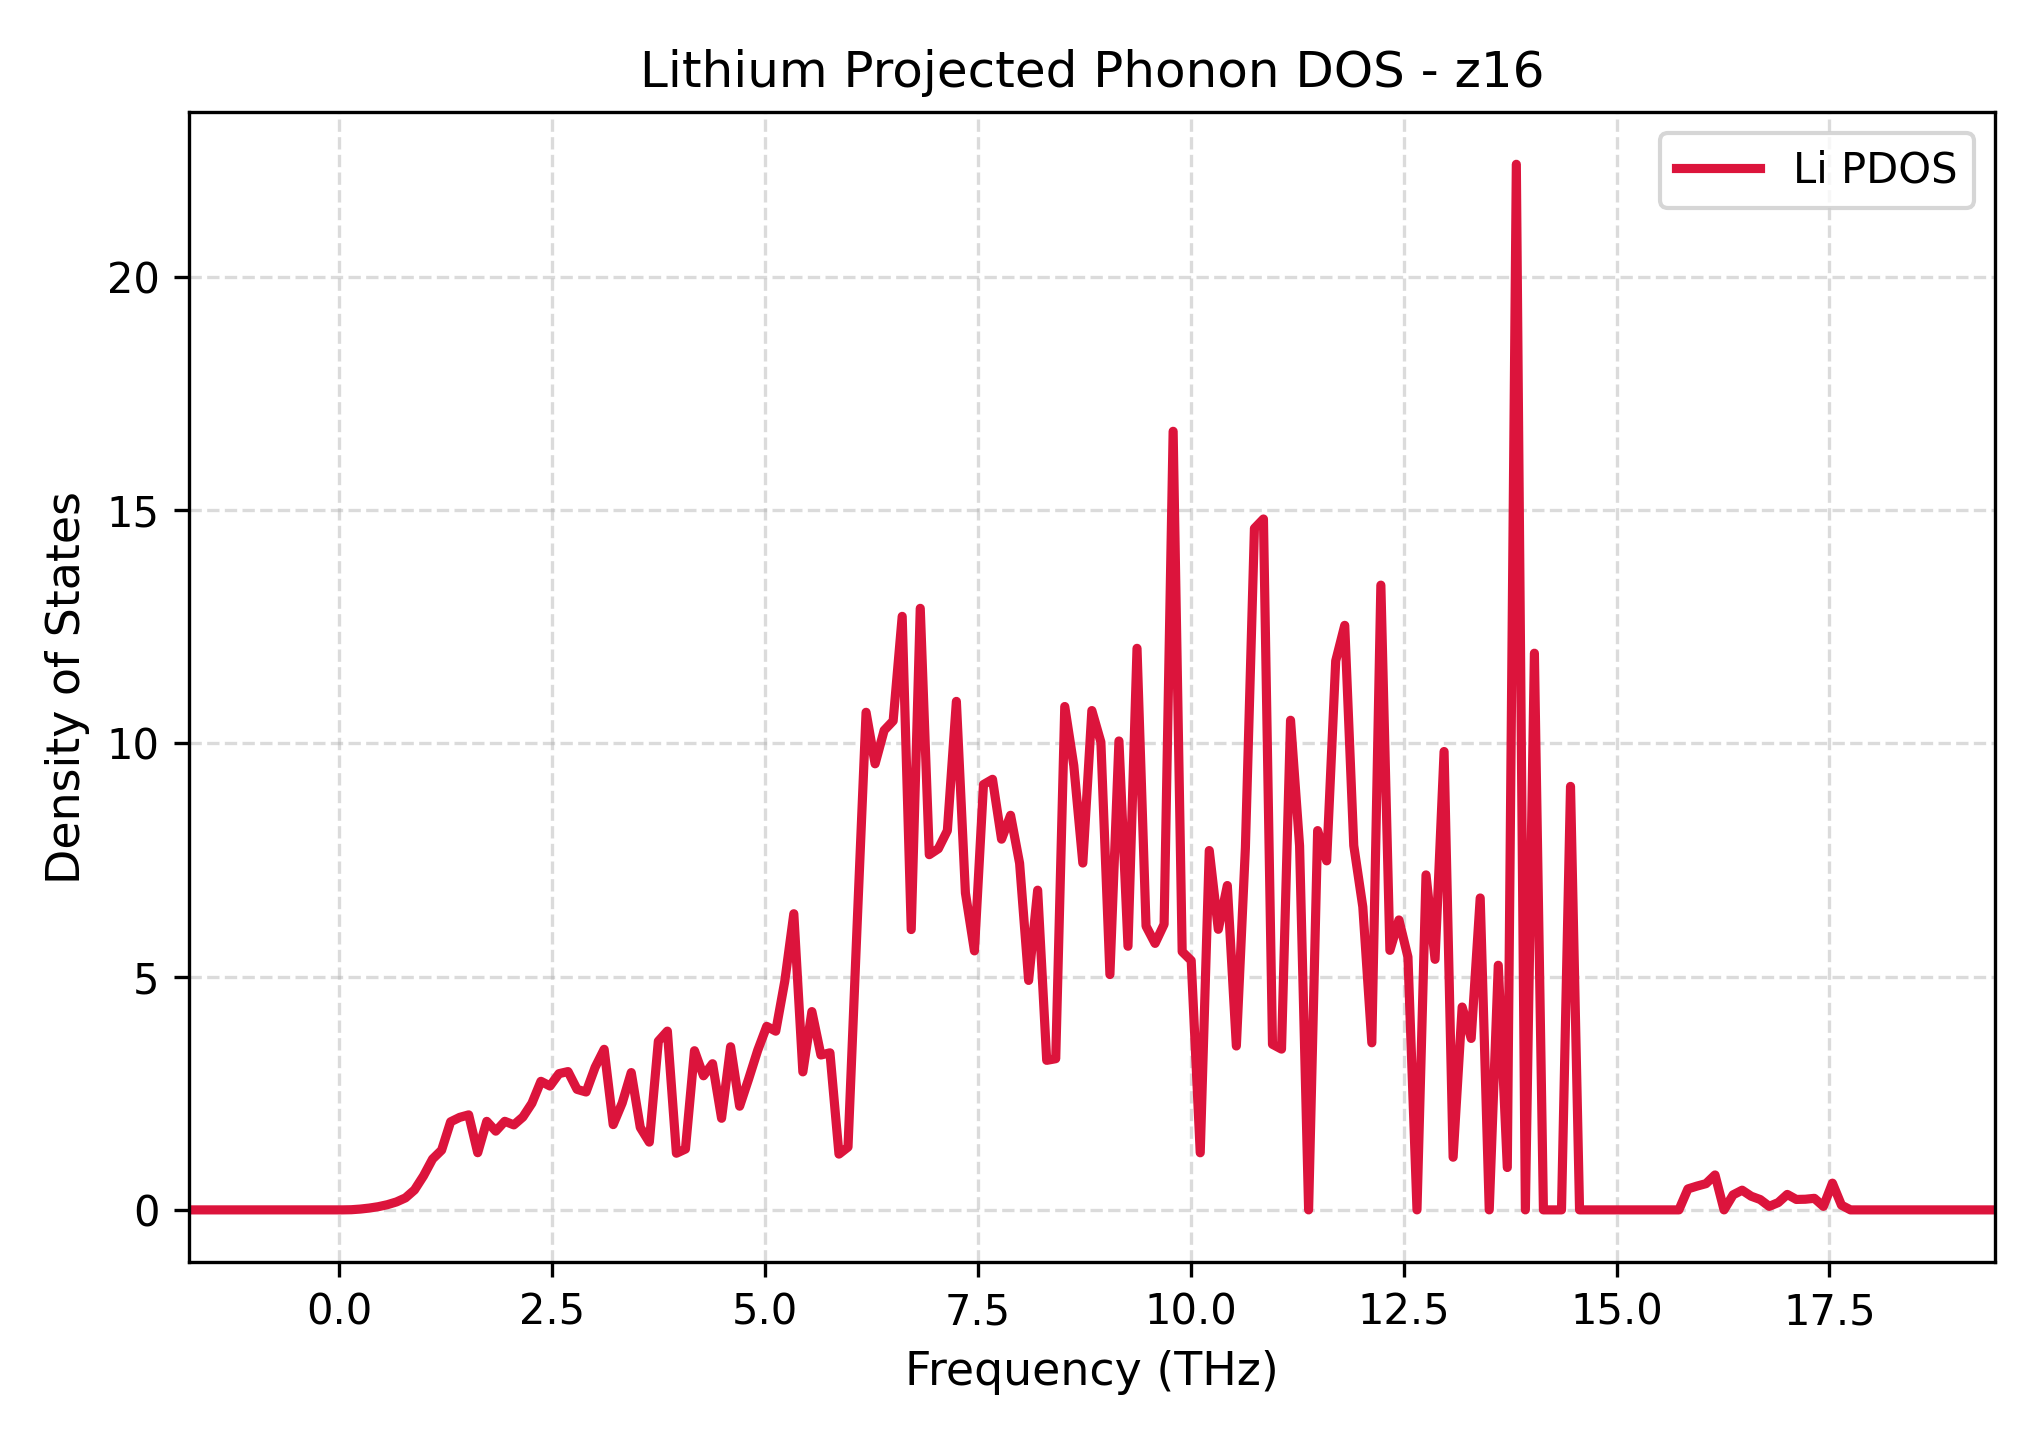

The file beside this chart, header and first rows:
Frequency_THz, Lithium_PDOS
-1.768, 0.0
-1.662, 0.0
-1.556, 0.0
-1.45, 0.0
-1.343, 0.0
-1.237, 0.0
-1.131, 0.0
-1.025, 0.0
-0.9192, 0.0
-0.8131, 0.0
-0.7071, 0.0
-0.601, 0.0
-0.495, 0.0
-0.3889, 0.0
-0.2828, 0.0
-0.1768, 0.0
-0.07071, 0.0
0.03535, 0.0002151
0.1414, 0.003501
0.2475, 0.01742
0.3535, 0.03925
0.4596, 0.06901
0.5657, 0.1116
0.6717, 0.1703
0.7778, 0.2575
0.8838, 0.4273
0.9899, 0.7287
1.096, 1.09
1.202, 1.28
1.308, 1.888
1.414, 1.983
1.52, 2.037
1.626, 1.225
1.732, 1.898
1.838, 1.687
1.944, 1.898
2.051, 1.822
2.157, 1.99
2.263, 2.285
2.369, 2.756
2.475, 2.655
2.581, 2.92
2.687, 2.965
2.793, 2.583
2.899, 2.527
3.005, 3.056
3.111, 3.441
3.217, 1.828
3.323, 2.292
3.429, 2.943
3.535, 1.767
3.641, 1.452
3.747, 3.616
3.854, 3.831
3.96, 1.214
4.066, 1.304
4.172, 3.412
4.278, 2.874
4.384, 3.132
4.49, 1.963
... 141 more rows
